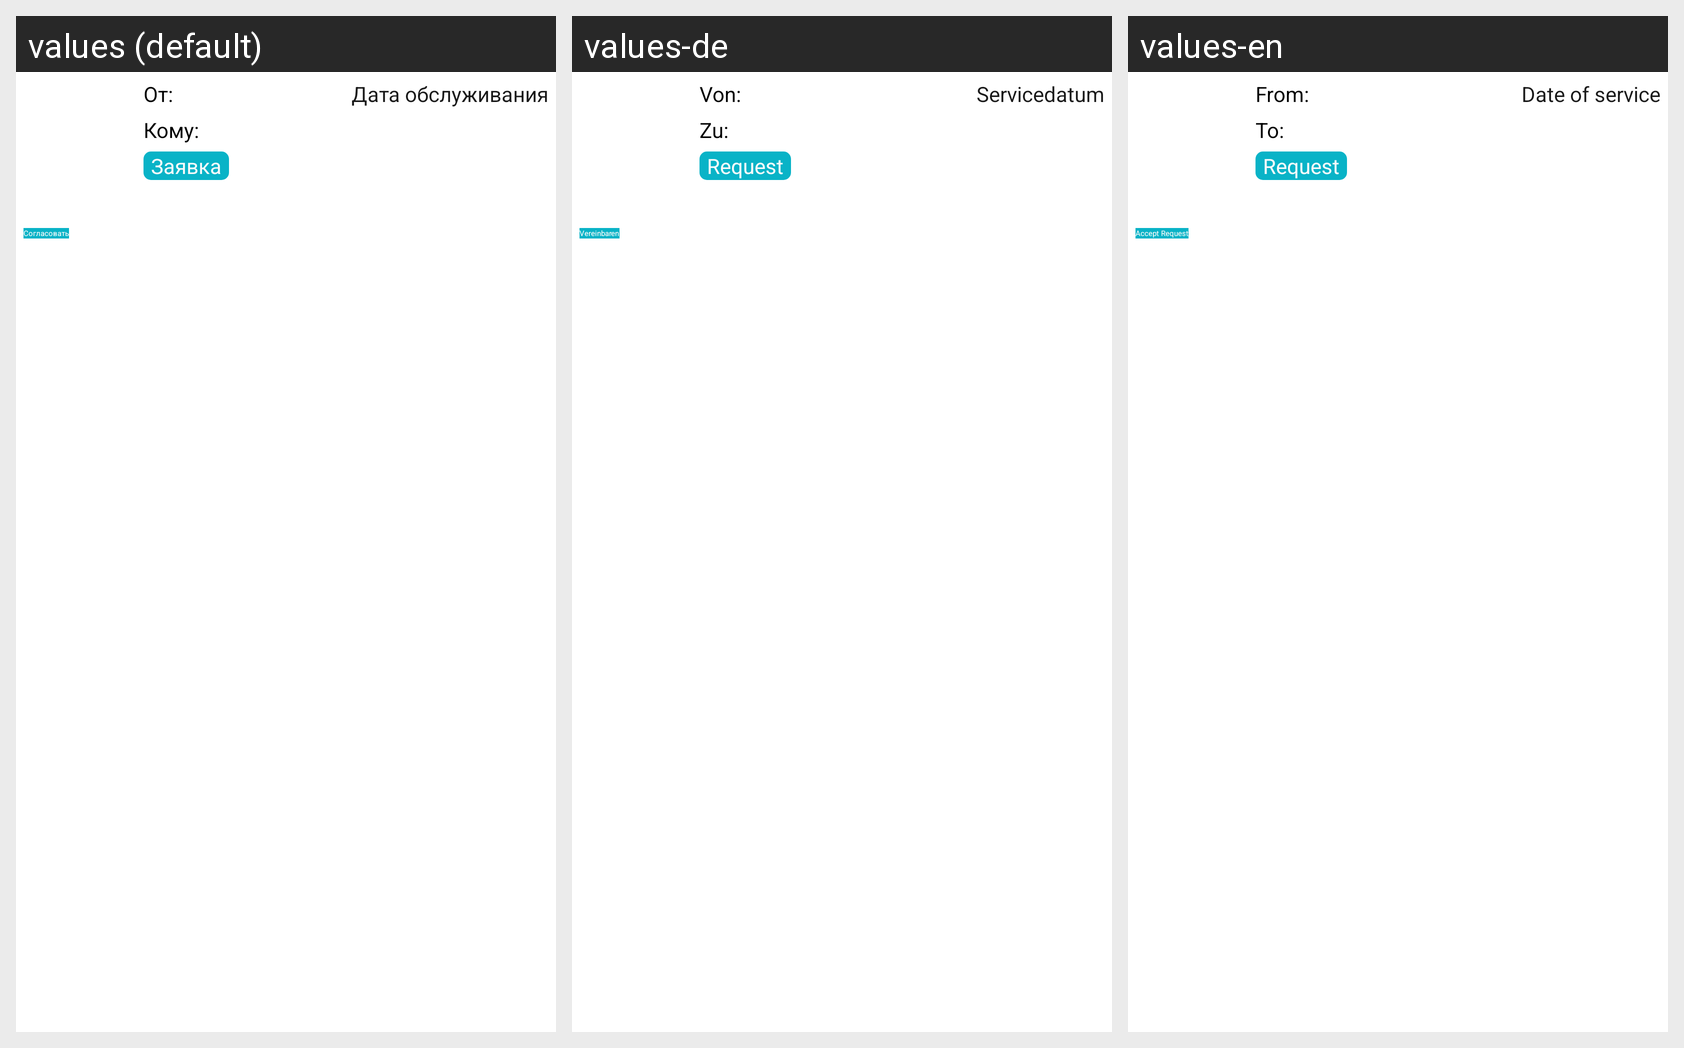

The Android screen above is rendered under several locales of the same app. Produce the string resources it draws, with the default and per-locale values.
Android screen res/layout/message_layout.xml rendered under 3 locales, left to right: values (default), values-de, values-en. Device: Nexus 5 (rendered at 1080×1920; each locale shown at half size, 540×960, under a caption strip naming it); theme CustomTheme.
Strings drawn on this screen, with the default value and each locale's value (text and hints the layout hard-codes, and strings that could not be matched under every locale, appear in the picture but are not listed):

from
  values: От:
  values-de: Von:
  values-en: From:

last_date
  values: Дата обслуживания
  values-de: Servicedatum
  values-en: Date of service

to
  values: Кому:
  values-de: Zu:
  values-en: To:

request
  values: Заявка
  values-de: Request
  values-en: Request

accept_request
  values: Согласовать
  values-de: Vereinbaren
  values-en: Accept Request
